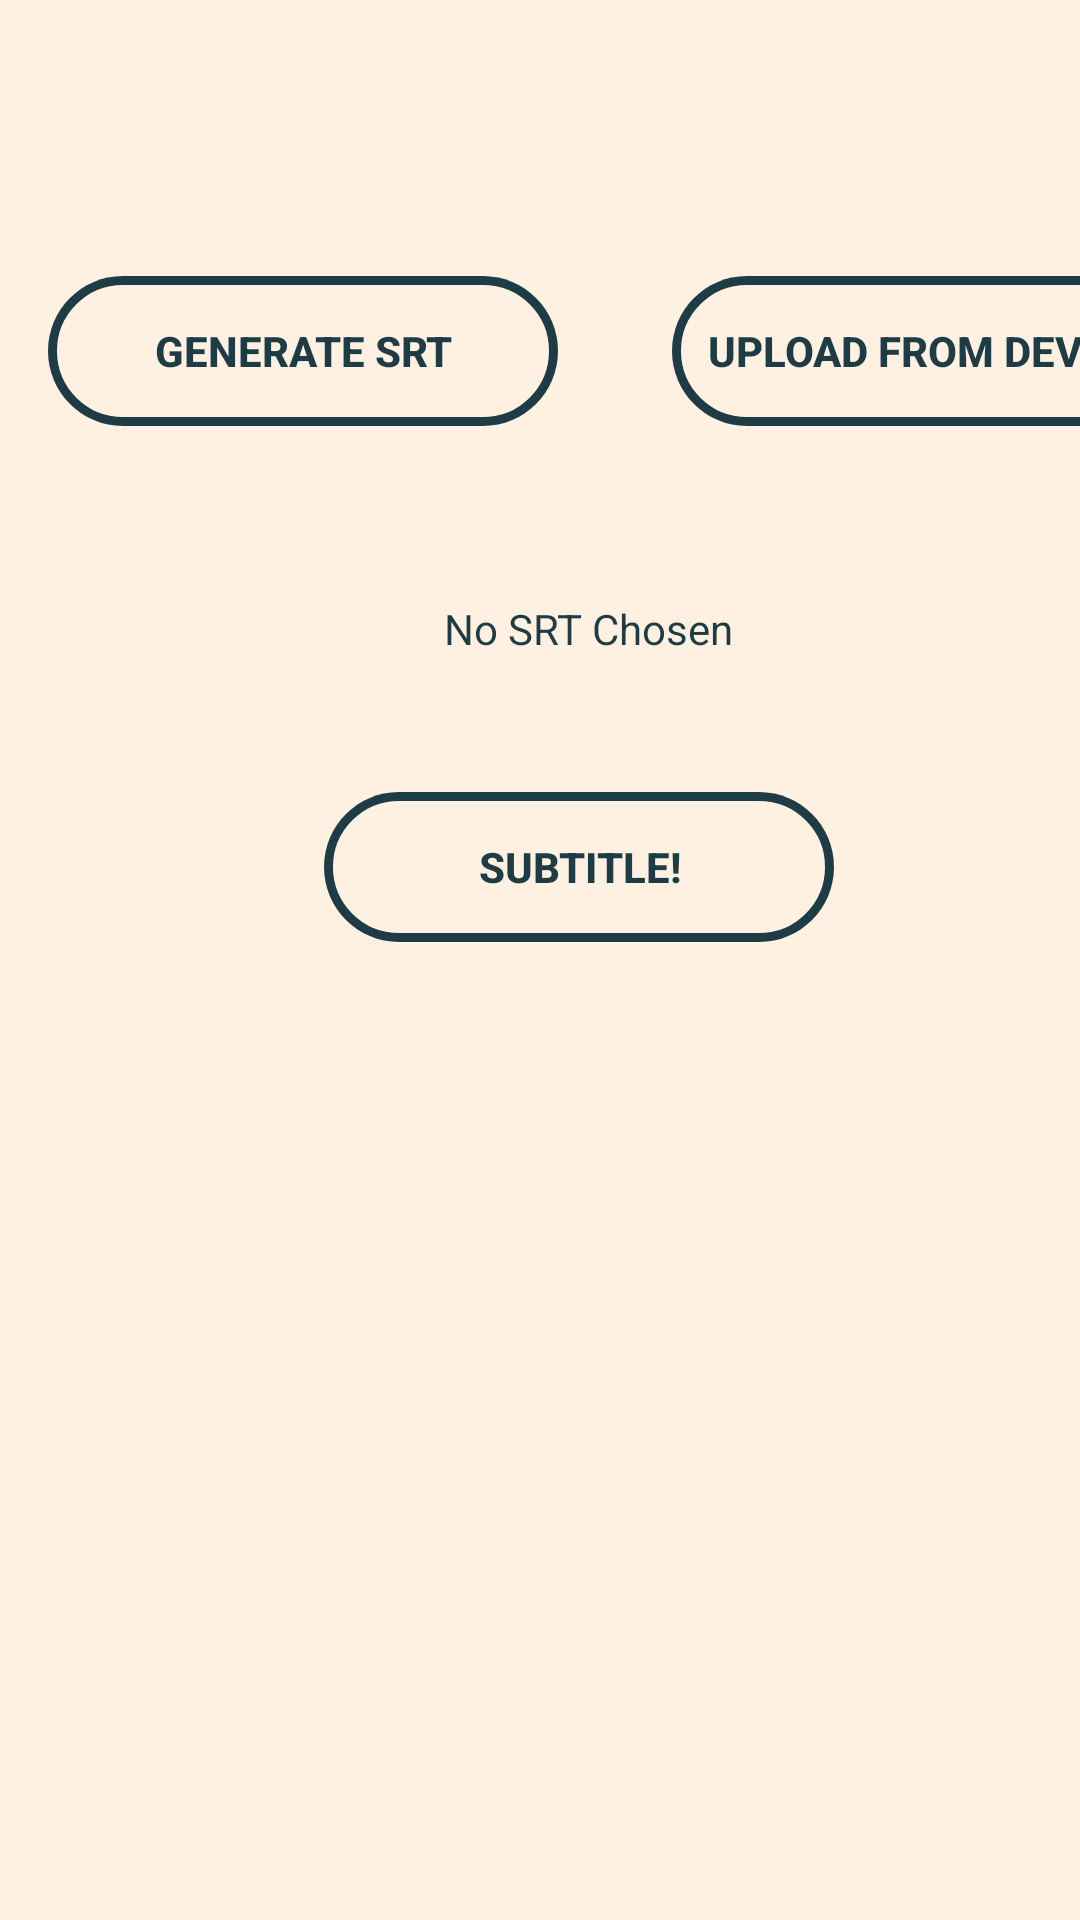

Produce the Android XML layout that renders to this screen, including the resource entries it uses.
<!-- AndroidManifest.xml: application theme Theme.Accessibility -->
<!-- res/layout/activity_subtitles.xml -->
<?xml version="1.0" encoding="utf-8"?>
<androidx.constraintlayout.widget.ConstraintLayout xmlns:android="http://schemas.android.com/apk/res/android"
    xmlns:app="http://schemas.android.com/apk/res-auto"
    xmlns:tools="http://schemas.android.com/tools"
    android:layout_width="match_parent"
    android:layout_height="match_parent"
    android:background="@color/second"
    tools:context=".Subtitles">

    <androidx.appcompat.widget.AppCompatButton
        android:id="@+id/local"
        android:layout_width="170dp"
        android:layout_height="50dp"
        android:layout_alignParentLeft="true"
        android:layout_alignParentTop="true"
        android:layout_marginStart="224dp"
        android:layout_marginTop="92dp"
        android:background="@drawable/button"
        android:elevation="4dp"
        android:text="Upload From Device"
        android:textColor="@color/main"
        android:textStyle="bold"
        app:layout_constraintStart_toStartOf="parent"
        app:layout_constraintTop_toTopOf="parent" />

    <androidx.appcompat.widget.AppCompatButton
        android:id="@+id/server"
        android:layout_width="170dp"
        android:layout_height="50dp"
        android:layout_alignParentLeft="true"
        android:layout_alignParentTop="true"
        android:layout_marginStart="16dp"
        android:layout_marginTop="92dp"
        android:background="@drawable/button"
        android:elevation="4dp"
        android:text="Generate SRT"
        android:textColor="@color/main"
        android:textStyle="bold"
        app:layout_constraintStart_toStartOf="parent"
        app:layout_constraintTop_toTopOf="parent" />

    <TextView
        android:id="@+id/srt_status"
        android:layout_width="wrap_content"
        android:layout_height="wrap_content"
        android:layout_marginStart="148dp"
        android:layout_marginTop="200dp"
        android:textColor="@color/main"
        android:text="No SRT Chosen"
        app:layout_constraintStart_toStartOf="parent"
        app:layout_constraintTop_toTopOf="parent" />

    <androidx.appcompat.widget.AppCompatButton
        android:id="@+id/start_subtitle"
        android:layout_width="170dp"
        android:layout_height="50dp"
        android:layout_alignParentLeft="true"
        android:layout_alignParentTop="true"
        android:layout_marginStart="108dp"
        android:layout_marginTop="264dp"
        android:background="@drawable/button"
        android:elevation="4dp"
        android:text="Subtitle!"
        android:textColor="@color/main"
        android:textStyle="bold"
        app:layout_constraintStart_toStartOf="parent"
        app:layout_constraintTop_toTopOf="parent" />

</androidx.constraintlayout.widget.ConstraintLayout>
<!-- resources referenced by this layout -->
<resources>
  <color name="main">#1D3C45</color>
  <color name="second">#FFF1E1</color>
  <!-- drawable button (drawable) -->
  <?xml version="1.0" encoding="utf-8"?>
      <vector
          xmlns:android="http://schemas.android.com/apk/res/android"
          xmlns:aapt="http://schemas.android.com/aapt"
          android:width="170dp"
          android:height="50dp"
          android:viewportWidth="170"
          android:viewportHeight="50"
          >
          <group>
              <clip-path
                  android:pathData="M25 0H145C158.807 0 170 11.1929 170 25C170 38.8071 158.807 50 145 50H25C11.1929 50 0 38.8071 0 25C0 11.1929 11.1929 0 25 0Z"
                  />
              <path
                  android:pathData="M0 0V50H170V0"
                  android:fillColor="#fff1e1"
                  />
              <path
                  android:pathData="M25 0H145C158.807 0 170 11.1929 170 25C170 38.8071 158.807 50 145 50H25C11.1929 50 0 38.8071 0 25C0 11.1929 11.1929 0 25 0Z"
                  android:strokeWidth="6"
                  android:strokeColor="#1d3c45"
                  />
          </group>
      </vector>
  <style name="Theme.Accessibility" parent="Theme.MaterialComponents.DayNight.DarkActionBar">
          
          <item name="colorPrimary">@color/purple_500</item>
          <item name="colorPrimaryVariant">@color/purple_700</item>
          <item name="colorOnPrimary">@color/white</item>
          
          <item name="colorSecondary">@color/teal_200</item>
          <item name="colorSecondaryVariant">@color/teal_700</item>
          <item name="colorOnSecondary">@color/black</item>
          
          <item name="android:statusBarColor" tools:targetApi="l">@color/main</item>
          
      </style>
  <color name="purple_500">#FF6200EE</color>
  <color name="purple_700">#FF3700B3</color>
  <color name="white">#FFFFFFFF</color>
  <color name="teal_200">#FF03DAC5</color>
  <color name="teal_700">#FF018786</color>
  <color name="black">#FF000000</color>
</resources>
